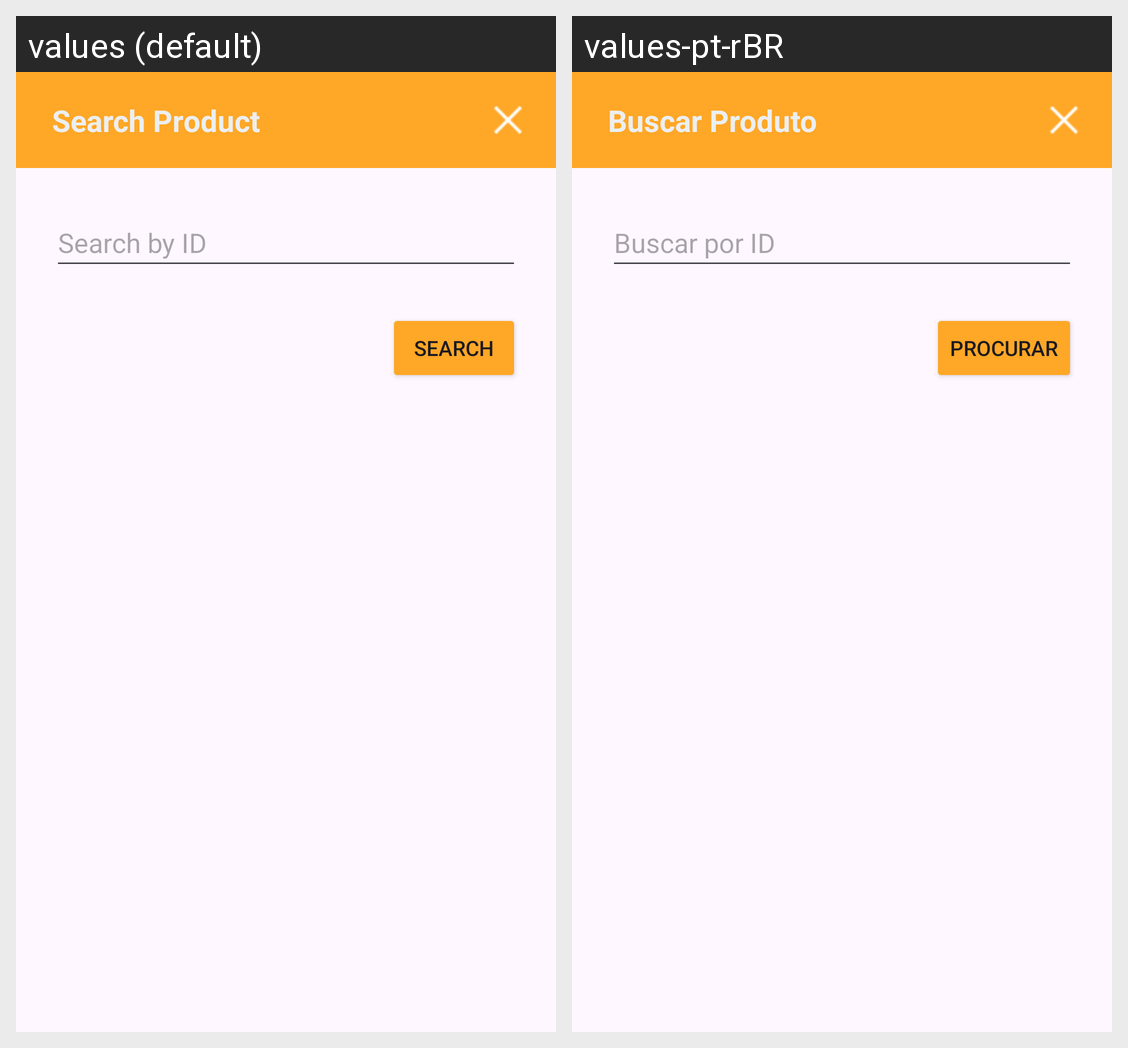

This grid shows one Android layout under two languages. Give, for every string resource on the screen, its name, the default text and each shown locale's text.
Android screen res/layout/dialog_buscar_produto.xml rendered under 2 locales, left to right: values (default), values-pt-rBR. Device: Nexus 5 (rendered at 1080×1920; each locale shown at half size, 540×960, under a caption strip naming it); theme Theme.LanchoneteMobile.
Strings drawn on this screen, with the default value and each locale's value (text and hints the layout hard-codes, and strings that could not be matched under every locale, appear in the picture but are not listed):

buscarProduto
  values: Search Product
  values-pt-rBR: Buscar Produto

botaoBuscarPorID
  values: Search by ID
  values-pt-rBR: Buscar por ID

botaoProcurar
  values: Search
  values-pt-rBR: Procurar
